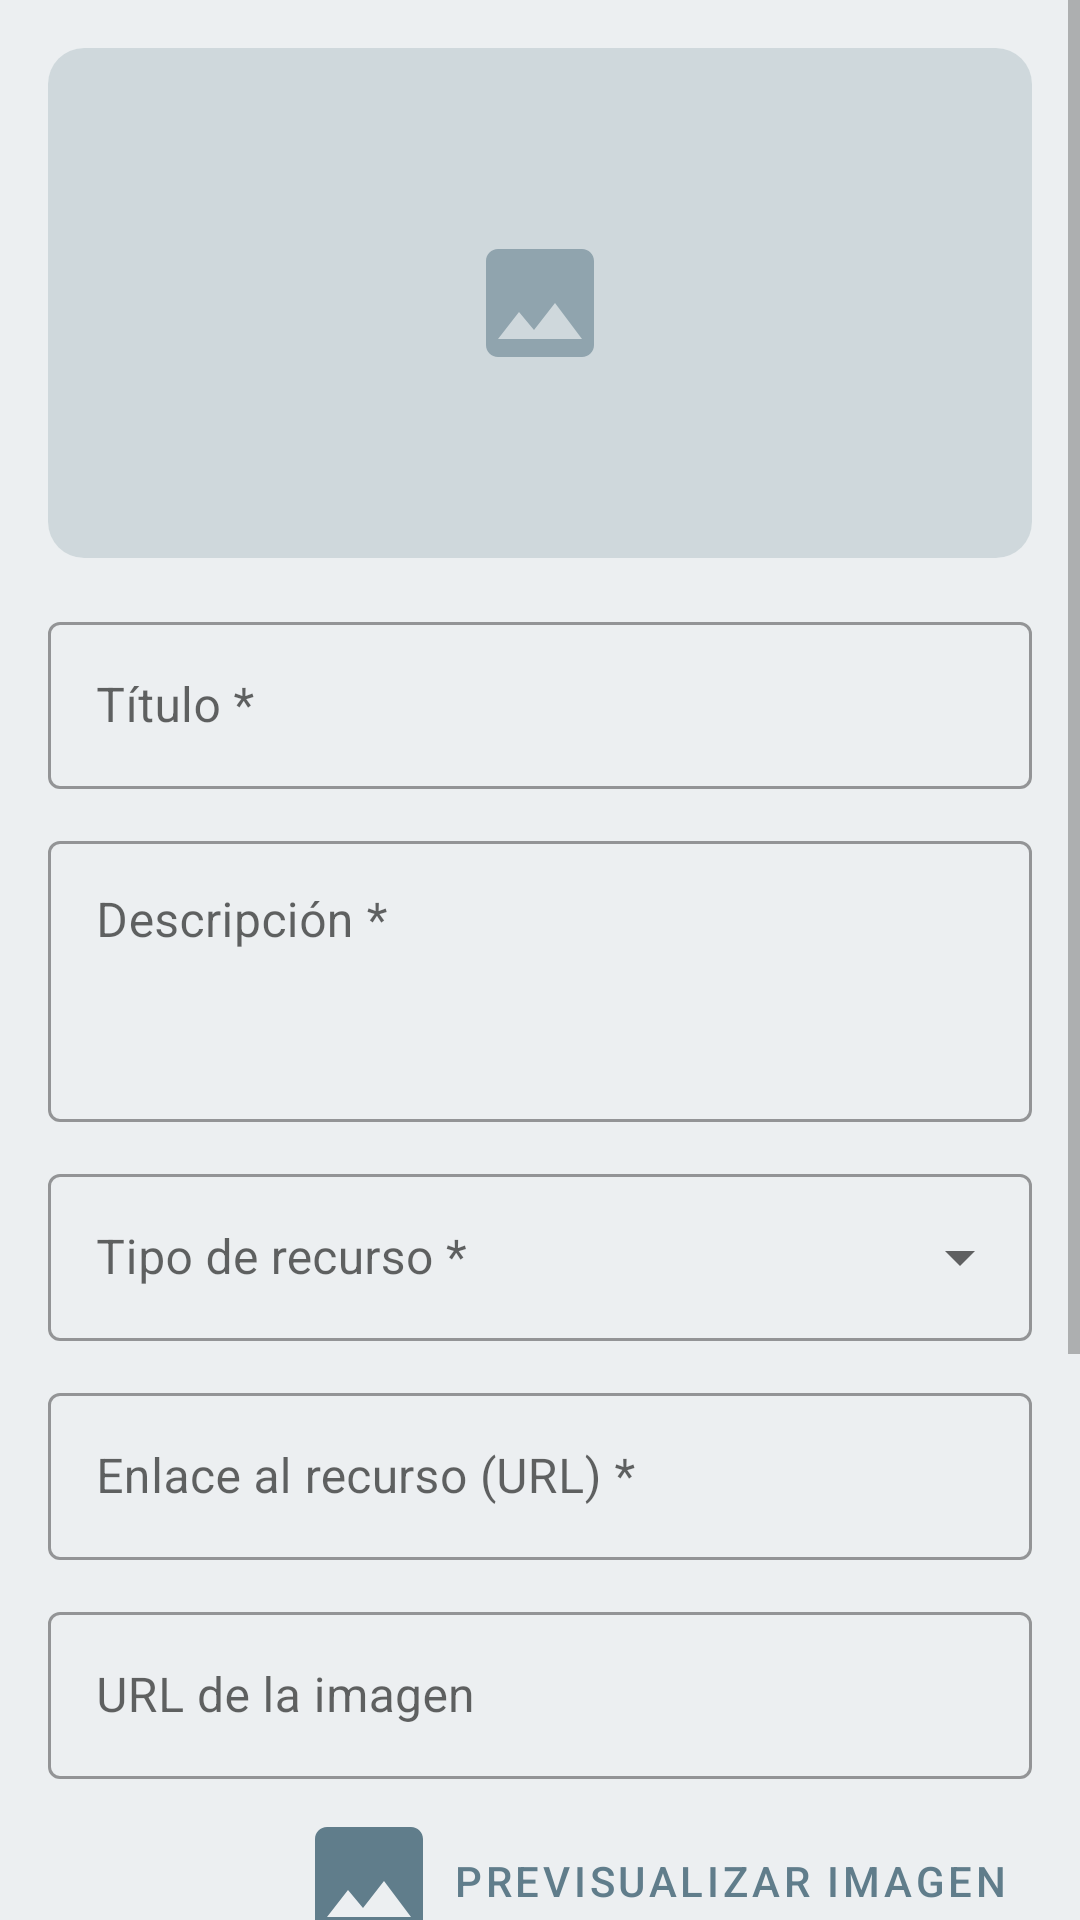

Layout XML and referenced resources for this Android screen:
<!-- AndroidManifest.xml: application theme Theme.Mentora -->
<!-- res/layout/activity_resource_form.xml -->
<?xml version="1.0" encoding="utf-8"?>
<ScrollView xmlns:android="http://schemas.android.com/apk/res/android"
    xmlns:app="http://schemas.android.com/apk/res-auto"
    android:layout_width="match_parent"
    android:layout_height="match_parent"
    android:background="@color/background"
    android:fillViewport="true">

    <LinearLayout
        android:layout_width="match_parent"
        android:layout_height="wrap_content"
        android:orientation="vertical"
        android:padding="16dp">

        <com.google.android.material.card.MaterialCardView
            android:layout_width="match_parent"
            android:layout_height="wrap_content"
            app:cardCornerRadius="12dp"
            app:cardElevation="0dp">

            <ImageView
                android:id="@+id/ivPreview"
                android:layout_width="match_parent"
                android:layout_height="170dp"
                android:background="@color/primary_light"
                android:contentDescription="@string/cd_imagen_recurso"
                android:scaleType="centerInside"
                app:srcCompat="@drawable/ic_image" />
        </com.google.android.material.card.MaterialCardView>

        <com.google.android.material.textfield.TextInputLayout
            android:id="@+id/tilTitulo"
            style="@style/Widget.MaterialComponents.TextInputLayout.OutlinedBox"
            android:layout_width="match_parent"
            android:layout_height="wrap_content"
            android:layout_marginTop="16dp"
            android:hint="@string/hint_titulo">

            <com.google.android.material.textfield.TextInputEditText
                android:id="@+id/etTitulo"
                android:layout_width="match_parent"
                android:layout_height="wrap_content"
                android:inputType="textCapSentences" />
        </com.google.android.material.textfield.TextInputLayout>

        <com.google.android.material.textfield.TextInputLayout
            android:id="@+id/tilDescripcion"
            style="@style/Widget.MaterialComponents.TextInputLayout.OutlinedBox"
            android:layout_width="match_parent"
            android:layout_height="wrap_content"
            android:layout_marginTop="12dp"
            android:hint="@string/hint_descripcion">

            <com.google.android.material.textfield.TextInputEditText
                android:id="@+id/etDescripcion"
                android:layout_width="match_parent"
                android:layout_height="wrap_content"
                android:gravity="top"
                android:inputType="textMultiLine|textCapSentences"
                android:minLines="3" />
        </com.google.android.material.textfield.TextInputLayout>

        <com.google.android.material.textfield.TextInputLayout
            android:id="@+id/tilTipo"
            style="@style/Widget.MaterialComponents.TextInputLayout.OutlinedBox.ExposedDropdownMenu"
            android:layout_width="match_parent"
            android:layout_height="wrap_content"
            android:layout_marginTop="12dp"
            android:hint="@string/hint_tipo">

            <AutoCompleteTextView
                android:id="@+id/actvTipo"
                android:layout_width="match_parent"
                android:layout_height="wrap_content"
                android:inputType="none" />
        </com.google.android.material.textfield.TextInputLayout>

        <com.google.android.material.textfield.TextInputLayout
            android:id="@+id/tilEnlace"
            style="@style/Widget.MaterialComponents.TextInputLayout.OutlinedBox"
            android:layout_width="match_parent"
            android:layout_height="wrap_content"
            android:layout_marginTop="12dp"
            android:hint="@string/hint_enlace">

            <com.google.android.material.textfield.TextInputEditText
                android:id="@+id/etEnlace"
                android:layout_width="match_parent"
                android:layout_height="wrap_content"
                android:inputType="textUri" />
        </com.google.android.material.textfield.TextInputLayout>

        <com.google.android.material.textfield.TextInputLayout
            android:id="@+id/tilImagen"
            style="@style/Widget.MaterialComponents.TextInputLayout.OutlinedBox"
            android:layout_width="match_parent"
            android:layout_height="wrap_content"
            android:layout_marginTop="12dp"
            android:hint="@string/hint_imagen">

            <com.google.android.material.textfield.TextInputEditText
                android:id="@+id/etImagen"
                android:layout_width="match_parent"
                android:layout_height="wrap_content"
                android:inputType="textUri" />
        </com.google.android.material.textfield.TextInputLayout>

        <com.google.android.material.button.MaterialButton
            android:id="@+id/btnPreview"
            style="@style/Widget.MaterialComponents.Button.TextButton"
            android:layout_width="wrap_content"
            android:layout_height="wrap_content"
            android:layout_gravity="end"
            android:text="@string/btn_previsualizar"
            app:icon="@drawable/ic_image" />

        <com.google.android.material.textfield.TextInputLayout
            style="@style/Widget.MaterialComponents.TextInputLayout.OutlinedBox"
            android:layout_width="match_parent"
            android:layout_height="wrap_content"
            android:hint="@string/hint_autor">

            <com.google.android.material.textfield.TextInputEditText
                android:id="@+id/etAutor"
                android:layout_width="match_parent"
                android:layout_height="wrap_content"
                android:inputType="textPersonName|textCapWords" />
        </com.google.android.material.textfield.TextInputLayout>

        <com.google.android.material.textfield.TextInputLayout
            style="@style/Widget.MaterialComponents.TextInputLayout.OutlinedBox.ExposedDropdownMenu"
            android:layout_width="match_parent"
            android:layout_height="wrap_content"
            android:layout_marginTop="12dp"
            android:hint="@string/hint_nivel">

            <AutoCompleteTextView
                android:id="@+id/actvNivel"
                android:layout_width="match_parent"
                android:layout_height="wrap_content"
                android:inputType="none" />
        </com.google.android.material.textfield.TextInputLayout>

        <TextView
            android:layout_width="wrap_content"
            android:layout_height="wrap_content"
            android:layout_marginTop="8dp"
            android:text="@string/nota_obligatorios"
            android:textColor="@color/secondary_text"
            android:textSize="12sp" />

        <ProgressBar
            android:id="@+id/progressBar"
            android:layout_width="wrap_content"
            android:layout_height="wrap_content"
            android:layout_gravity="center_horizontal"
            android:layout_marginTop="12dp"
            android:visibility="gone" />

        <com.google.android.material.button.MaterialButton
            android:id="@+id/btnGuardar"
            android:layout_width="match_parent"
            android:layout_height="56dp"
            android:layout_marginTop="16dp"
            android:text="@string/btn_guardar" />
    </LinearLayout>
</ScrollView>
<!-- resources referenced by this layout -->
<resources>
  <color name="background">#ECEFF1</color>
  <color name="primary_light">#CFD8DC</color>
  <color name="secondary_text">#757575</color>
  <!-- drawable ic_image (drawable) -->
  <vector xmlns:android="http://schemas.android.com/apk/res/android"
      android:width="48dp"
      android:height="48dp"
      android:viewportWidth="24"
      android:viewportHeight="24">
      <path
          android:fillColor="#90A4AE"
          android:pathData="M21,19V5c0,-1.1 -0.9,-2 -2,-2H5c-1.1,0 -2,0.9 -2,2v14c0,1.1 0.9,2 2,2h14c1.1,0 2,-0.9 2,-2zM8.5,13.5l2.5,3.01L14.5,12l4.5,6H5l3.5,-4.5z" />
  </vector>
  <string name="btn_guardar">Guardar recurso</string>
  <string name="btn_previsualizar">Previsualizar imagen</string>
  <string name="cd_imagen_recurso">Imagen ilustrativa del recurso</string>
  <string name="hint_autor">Autor o canal</string>
  <string name="hint_descripcion">Descripción *</string>
  <string name="hint_enlace">Enlace al recurso (URL) *</string>
  <string name="hint_imagen">URL de la imagen</string>
  <string name="hint_nivel">Nivel</string>
  <string name="hint_tipo">Tipo de recurso *</string>
  <string name="hint_titulo">Título *</string>
  <string name="nota_obligatorios">Los campos con * son obligatorios.</string>
  <style name="Theme.Mentora" parent="Theme.MaterialComponents.Light.DarkActionBar">
          <item name="colorPrimary">@color/primary</item>
          <item name="colorPrimaryVariant">@color/primary_dark</item>
          <item name="colorOnPrimary">@color/icons</item>
          <item name="colorSecondary">@color/accent</item>
          <item name="colorSecondaryVariant">@color/accent_dark</item>
          <item name="colorOnSecondary">@color/primary_text</item>
          <item name="android:colorBackground">@color/background</item>
          <item name="android:statusBarColor">@color/primary_dark</item>
          <item name="android:textColorPrimary">@color/primary_text</item>
          <item name="android:textColorSecondary">@color/secondary_text</item>
      </style>
  <color name="primary">#607D8B</color>
  <color name="primary_dark">#455A64</color>
  <color name="icons">#FFFFFF</color>
  <color name="accent">#FF9800</color>
  <color name="accent_dark">#F57C00</color>
  <color name="primary_text">#212121</color>
</resources>
